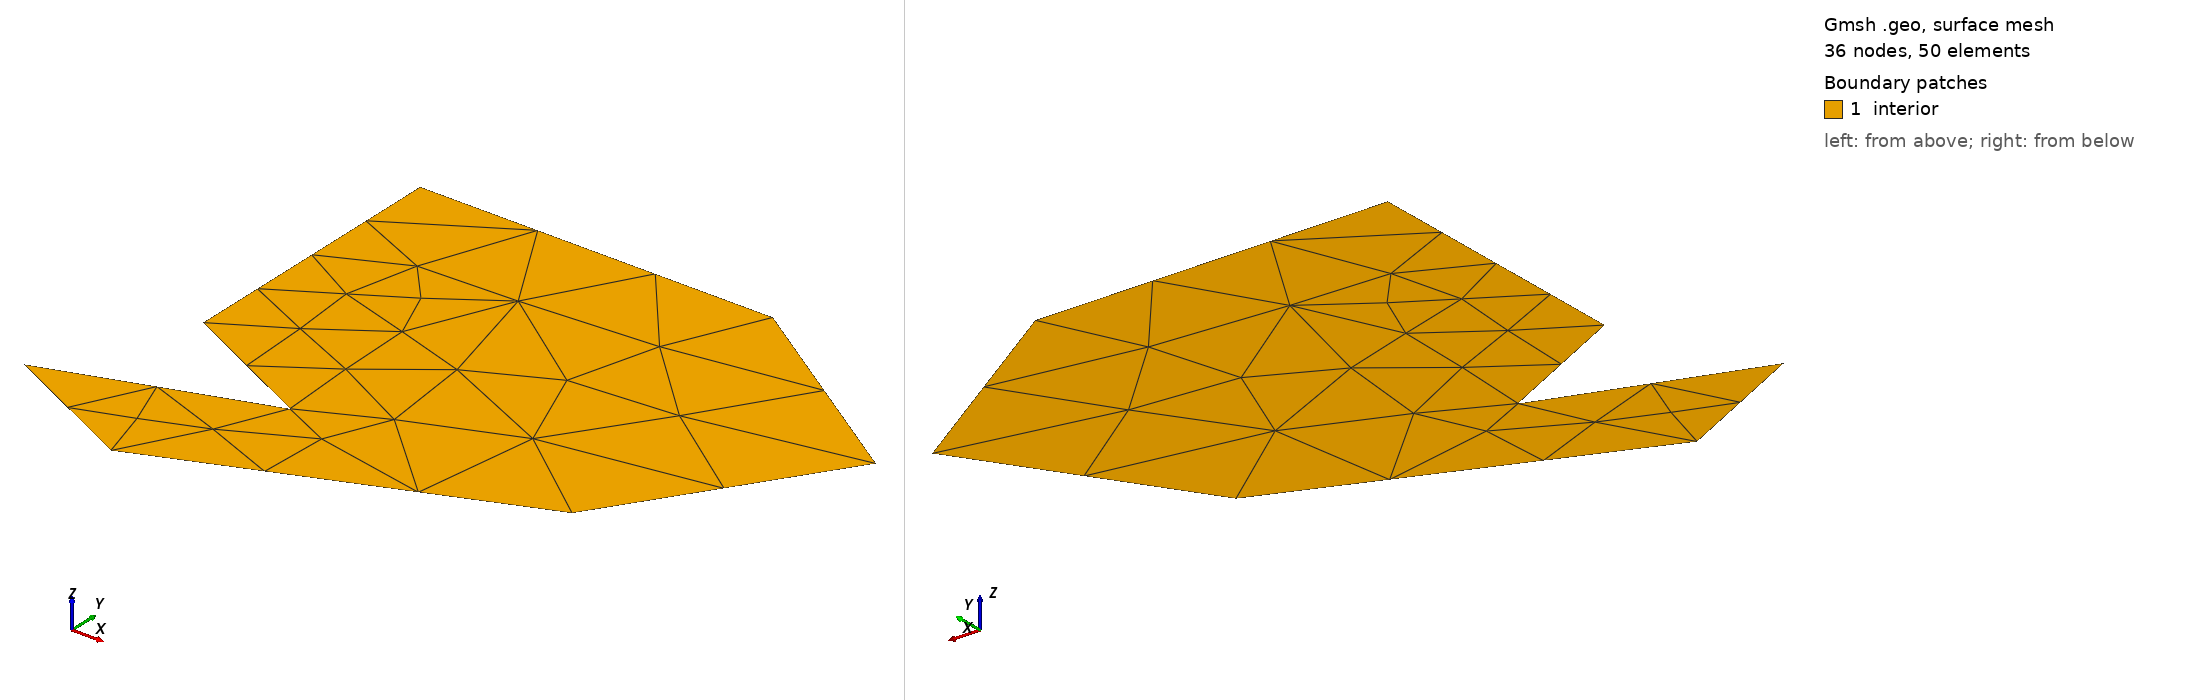

Gmsh geometry script, surface-meshed: 36 nodes, 50 surface elements. Boundary patches (legend numbers): 1 interior. Left view from above one corner, right view from below the opposite corner. Legend entries are the model's physical surfaces. The drawing asked Gmsh for element sizes between 1% and 20% of the model's largest extent; the script's own settings can give other sizes.

=== blob.geo (drawn) ===
// A polygonal domain.  Look at it with:
//     gmsh blob.geo
// To generate a initial coarse mesh and refine it twice do:
//     gmsh -2 blob.geo -o blob1.msh
//     gmsh -refine blob1.msh -o blob2.msh
// Look at the results:
//     gmsh blobX.msh

cl = 4.0;  // characteristic length
Point(1) = {0.0,0.0,0,cl};
Point(2) = {0.0,2.0,0,cl};
Point(3) = {5.0,2.0,0,cl};
Point(4) = {8.0,0.0,0,cl};
Point(5) = {6.0,-3.0,0,cl};
Point(6) = {1.0,-5.0,0,cl};
Point(7) = {-1.0,-4.0,0,cl};
Point(8) = {2.0,-3.0,0,cl};
Point(9) = {0.0,-2.0,0,cl};
Line(10) = {1,2};
Line(11) = {2,3};
Line(12) = {3,4};
Line(13) = {4,5};
Line(14) = {5,6};
Line(15) = {6,7};
Line(16) = {7,8};
Line(17) = {8,9};
Line(18) = {9,1};
Line Loop(19) = {10,11,12,13,14,15,16,17,18};
Plane Surface(20) = {19};
Physical Line("dirichlet") = {10,11,12};
Physical Line("neumann") = {13,14,15,16,17,18};
Physical Surface("interior") = {20};
